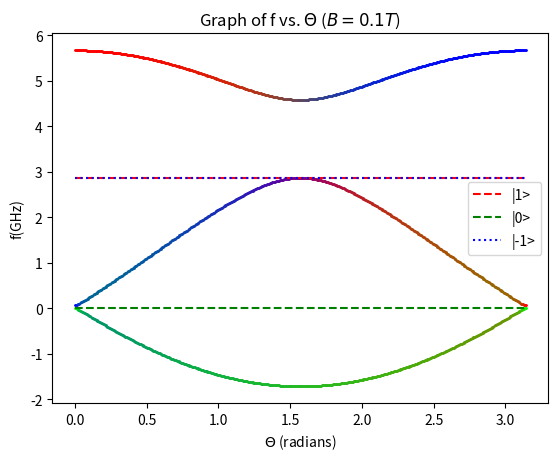

Write the Python code that produced this figure.
import numpy as np
import matplotlib.pyplot as plt
import scipy.linalg as la

D = 2.87
B = 0.1
theta = np.linspace(0,np.pi,501)
gu = 28

a = np.zeros(len(theta))
b = np.zeros(len(theta))
c = np.zeros(len(theta))
d = np.zeros(len(theta))

plot = plt.figure(1)
plt.title('Graph of f vs. $\Theta$ ($ B = 0.1 T$)')
plt.xlabel('$\Theta$ (radians)')
plt.ylabel('f(GHz)')

for i in range(len(theta)):
    A = np.array([[D+B*gu*np.cos(theta[i]),0,0],[0,0,0],[0,0,D-B*gu*np.cos(theta[i])]])
    BB = gu*B*np.sin(theta[i])*np.sqrt(1/2)*np.array([[0,1,0],[1,0,1],[0,1,0]])
    C = A+BB
    ev,EV = la.eig(C)
    a[i]=ev.real[0]
    b[i]=ev.real[1]
    c[i]=ev.real[2]

    aa = int(255*(abs(EV[0,0])**2))
    bb = int(255*(abs(EV[1,0])**2))
    cc = int(255*(abs(EV[2,0])**2))
    dd = int(255*(abs(EV[0,1])**2))
    ee = int(255*(abs(EV[1,1])**2))
    ff = int(255*(abs(EV[2,1])**2))
    gg = int(255*(abs(EV[0,2])**2))
    hh = int(255*(abs(EV[1,2])**2))
    ii = int(255*(abs(EV[2,2])**2))

    col1 = '#%02x%02x%02x' % (aa,bb,cc)
    col2 = '#%02x%02x%02x' % (dd,ee,ff)
    col3 = '#%02x%02x%02x' % (gg,hh,ii)

    plt.scatter(theta[i],a[i],s=1,color=col1)
    plt.scatter(theta[i], b[i],s=1, color=col2)
    plt.scatter(theta[i], c[i],s=1, color=col3)

plt.plot(theta,D*np.ones(len(theta)),'r--',label="|1>")
plt.plot(theta,np.zeros(len(theta)),'g--',label="|0>")
plt.plot(theta,D*np.ones(len(theta)),'b:',label="|-1>")
plt.legend()

plt.show()
'''    
plot1 = plt.figure(1)
plt.title('Graph of f vs. $\Theta$ ($ B = 0.1 T$)')
plt.xlabel('$\Theta$ (radians)')
plt.ylabel('f(GHz)')
plt.plot(theta,D*np.ones(len(theta)),'b--')
plt.plot(theta,np.zeros(len(theta)),'g--')
plt.plot(theta,D*np.ones(len(theta)),'r:')
plt.plot(theta,a,'b',label='|1>')
plt.plot(theta,b,'g',label='|0>')
plt.plot(theta,c,'r',label='|-1>')
plt.legend()
plt.show()
'''






